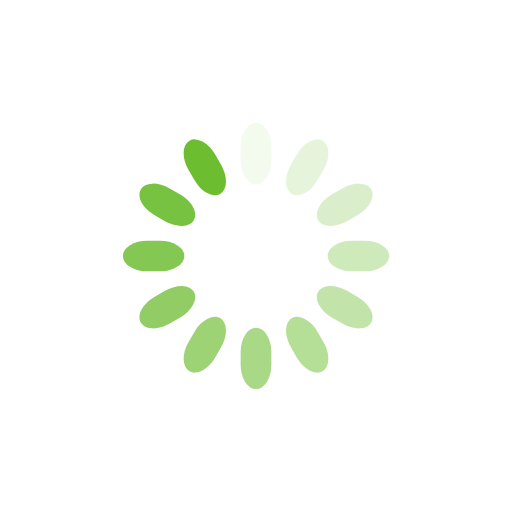
t = 0.00 s
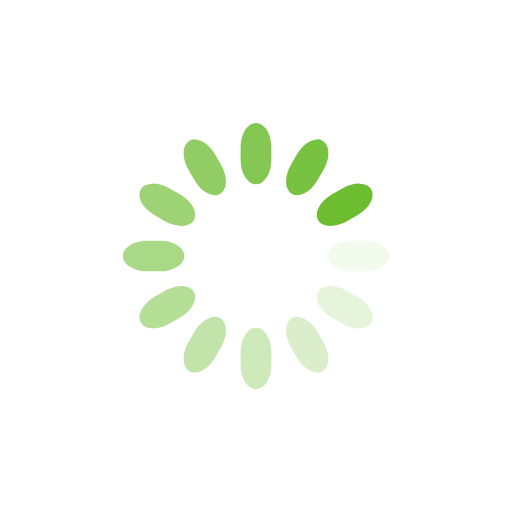
t = 0.25 s
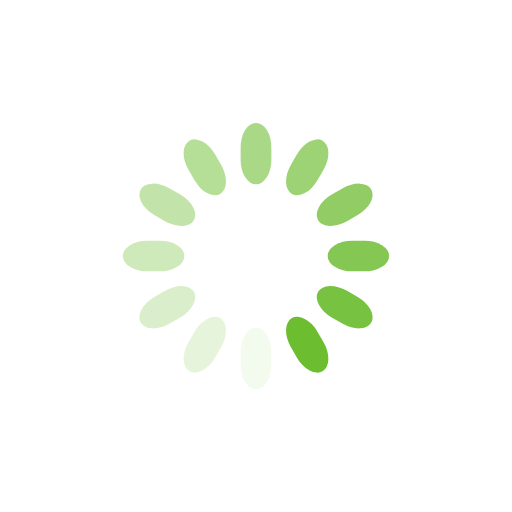
t = 0.50 s
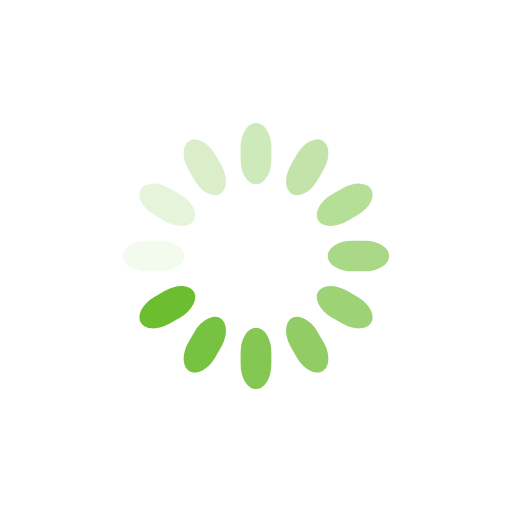
t = 0.75 s

The animated SVG that drew these frames (rendered in a browser with its animation timeline set to each time). Animation: 12 SMIL elements (animate=12); one cycle of 1.00 s, repeats indefinitely.

<svg class="lds-spinner" width="80px"  height="80px"  xmlns="http://www.w3.org/2000/svg" xmlns:xlink="http://www.w3.org/1999/xlink" viewBox="0 0 100 100" preserveAspectRatio="xMidYMid" style="background: rgba(0, 0, 0, 0) none repeat scroll 0% 0%;"><g transform="rotate(0 50 50)">
  <rect x="47" y="24" rx="9.4" ry="4.8" width="6" height="12" fill="#6cbd30">
    <animate attributeName="opacity" values="1;0" keyTimes="0;1" dur="1s" begin="-0.9166666666666666s" repeatCount="indefinite"></animate>
  </rect>
</g><g transform="rotate(30 50 50)">
  <rect x="47" y="24" rx="9.4" ry="4.8" width="6" height="12" fill="#6cbd30">
    <animate attributeName="opacity" values="1;0" keyTimes="0;1" dur="1s" begin="-0.8333333333333334s" repeatCount="indefinite"></animate>
  </rect>
</g><g transform="rotate(60 50 50)">
  <rect x="47" y="24" rx="9.4" ry="4.8" width="6" height="12" fill="#6cbd30">
    <animate attributeName="opacity" values="1;0" keyTimes="0;1" dur="1s" begin="-0.75s" repeatCount="indefinite"></animate>
  </rect>
</g><g transform="rotate(90 50 50)">
  <rect x="47" y="24" rx="9.4" ry="4.8" width="6" height="12" fill="#6cbd30">
    <animate attributeName="opacity" values="1;0" keyTimes="0;1" dur="1s" begin="-0.6666666666666666s" repeatCount="indefinite"></animate>
  </rect>
</g><g transform="rotate(120 50 50)">
  <rect x="47" y="24" rx="9.4" ry="4.8" width="6" height="12" fill="#6cbd30">
    <animate attributeName="opacity" values="1;0" keyTimes="0;1" dur="1s" begin="-0.5833333333333334s" repeatCount="indefinite"></animate>
  </rect>
</g><g transform="rotate(150 50 50)">
  <rect x="47" y="24" rx="9.4" ry="4.8" width="6" height="12" fill="#6cbd30">
    <animate attributeName="opacity" values="1;0" keyTimes="0;1" dur="1s" begin="-0.5s" repeatCount="indefinite"></animate>
  </rect>
</g><g transform="rotate(180 50 50)">
  <rect x="47" y="24" rx="9.4" ry="4.8" width="6" height="12" fill="#6cbd30">
    <animate attributeName="opacity" values="1;0" keyTimes="0;1" dur="1s" begin="-0.4166666666666667s" repeatCount="indefinite"></animate>
  </rect>
</g><g transform="rotate(210 50 50)">
  <rect x="47" y="24" rx="9.4" ry="4.8" width="6" height="12" fill="#6cbd30">
    <animate attributeName="opacity" values="1;0" keyTimes="0;1" dur="1s" begin="-0.3333333333333333s" repeatCount="indefinite"></animate>
  </rect>
</g><g transform="rotate(240 50 50)">
  <rect x="47" y="24" rx="9.4" ry="4.8" width="6" height="12" fill="#6cbd30">
    <animate attributeName="opacity" values="1;0" keyTimes="0;1" dur="1s" begin="-0.25s" repeatCount="indefinite"></animate>
  </rect>
</g><g transform="rotate(270 50 50)">
  <rect x="47" y="24" rx="9.4" ry="4.8" width="6" height="12" fill="#6cbd30">
    <animate attributeName="opacity" values="1;0" keyTimes="0;1" dur="1s" begin="-0.16666666666666666s" repeatCount="indefinite"></animate>
  </rect>
</g><g transform="rotate(300 50 50)">
  <rect x="47" y="24" rx="9.4" ry="4.8" width="6" height="12" fill="#6cbd30">
    <animate attributeName="opacity" values="1;0" keyTimes="0;1" dur="1s" begin="-0.08333333333333333s" repeatCount="indefinite"></animate>
  </rect>
</g><g transform="rotate(330 50 50)">
  <rect x="47" y="24" rx="9.4" ry="4.8" width="6" height="12" fill="#6cbd30">
    <animate attributeName="opacity" values="1;0" keyTimes="0;1" dur="1s" begin="0s" repeatCount="indefinite"></animate>
  </rect>
</g></svg>
